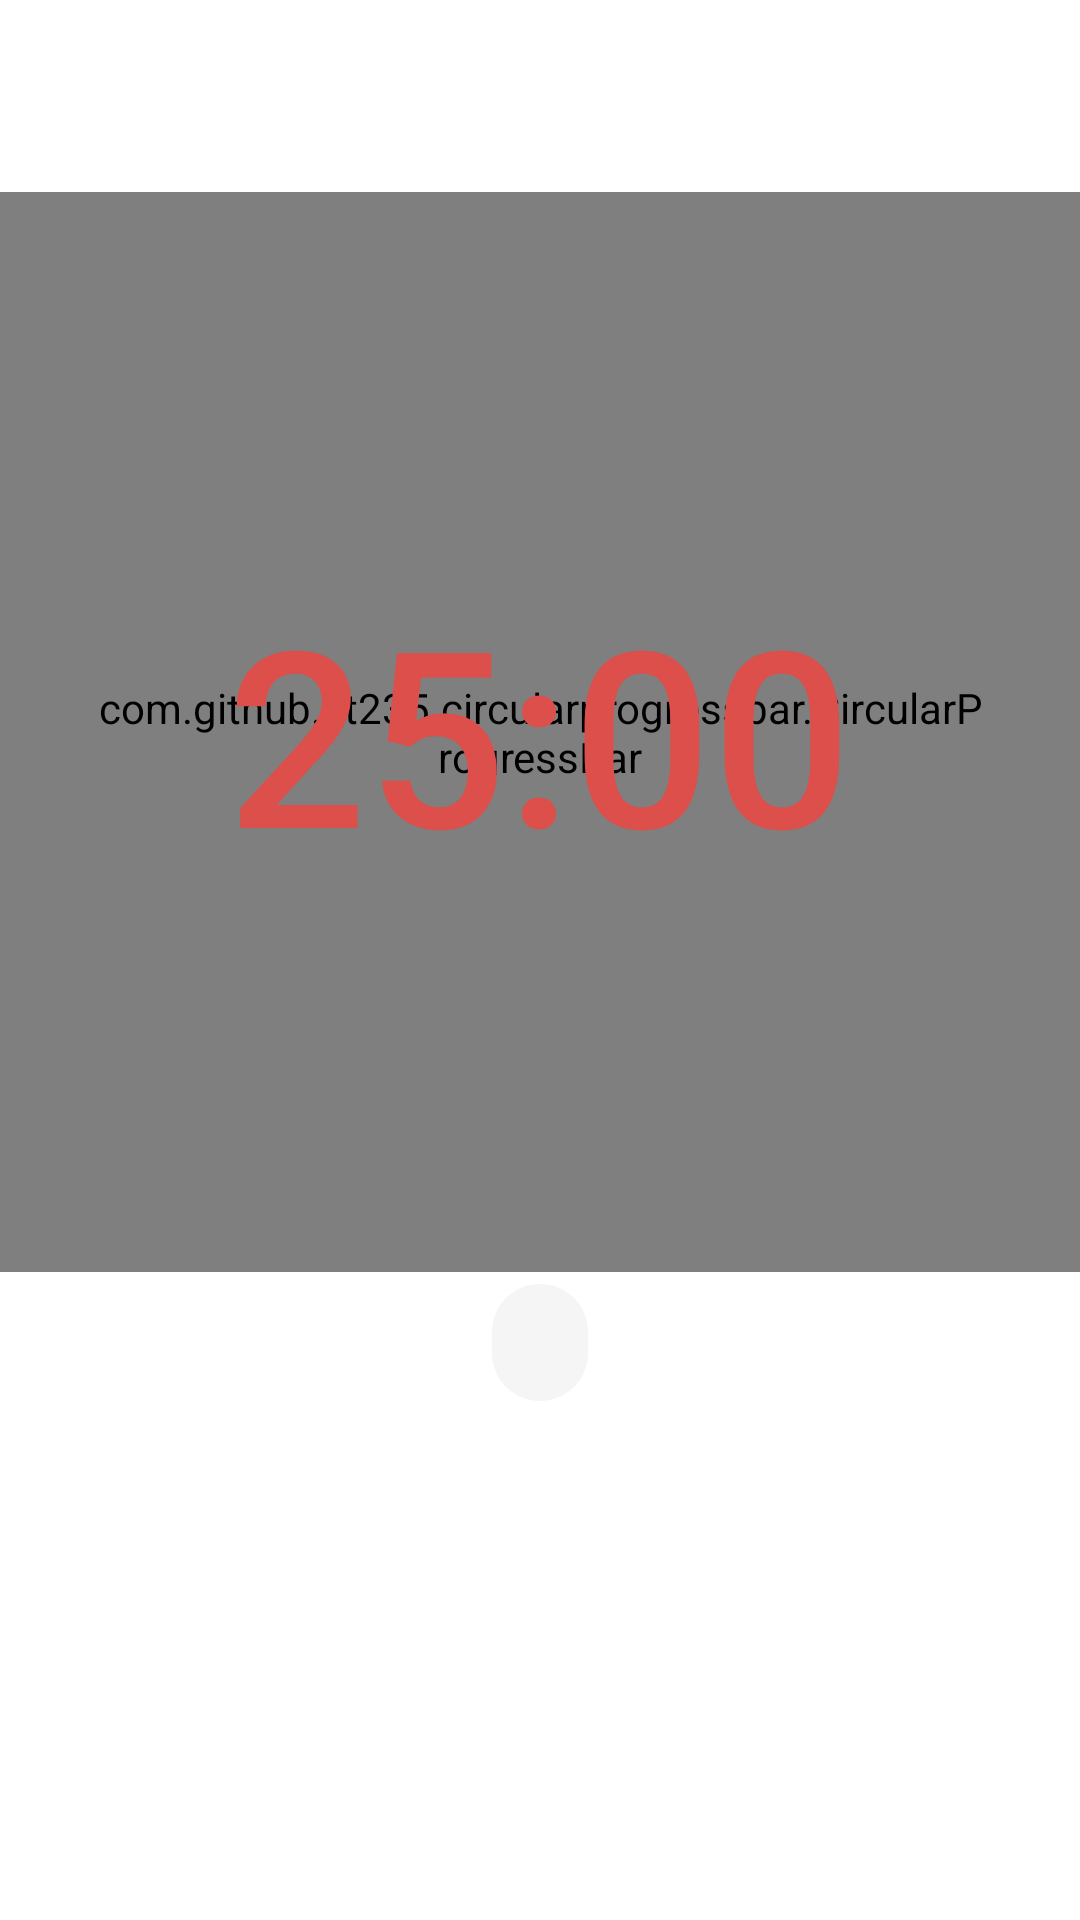

This screen was rendered from an Android layout file. Write that file and the resources it references.
<!-- AndroidManifest.xml: application theme Theme.Pomodoro -->
<!-- res/layout/activity_main.xml -->
<?xml version="1.0" encoding="utf-8"?>
<androidx.constraintlayout.widget.ConstraintLayout xmlns:android="http://schemas.android.com/apk/res/android"
    xmlns:app="http://schemas.android.com/apk/res-auto"
    xmlns:tools="http://schemas.android.com/tools"
    android:layout_width="match_parent"
    android:layout_height="match_parent"
    android:background="@color/white"
    tools:context=".MainActivity">

    <include
        android:id="@+id/progress_bar_container"
        layout="@layout/content_progress_bar"
        android:layout_width="0dp"
        android:layout_height="0dp"
        android:layout_marginTop="64dp"
        app:layout_constraintDimensionRatio="1:1"
        app:layout_constraintEnd_toEndOf="parent"
        app:layout_constraintStart_toStartOf="parent"
        app:layout_constraintTop_toTopOf="parent" />

    <TextView
        android:id="@+id/status_text_view"
        android:layout_width="wrap_content"
        android:layout_height="wrap_content"
        android:layout_marginTop="4dp"
        android:textSize="26sp"
        android:paddingTop="2dp"
        android:paddingBottom="2dp"
        android:paddingLeft="16dp"
        android:paddingRight="16dp"
        android:background="@drawable/rounded_rect_gray100"
        android:fontFamily="sans-serif-medium"
        app:layout_constraintEnd_toEndOf="parent"
        app:layout_constraintStart_toStartOf="parent"
        app:layout_constraintTop_toBottomOf="@id/progress_bar_container"
        tools:text="Focus" />

    <androidx.appcompat.widget.AppCompatImageView
        android:id="@+id/playback_control_button"
        android:layout_width="96dp"
        android:layout_height="96dp"
        android:layout_marginTop="22dp"
        android:background="@drawable/shape_circle"
        android:clickable="true"
        android:focusable="true"
        android:padding="18dp"
        app:layout_constraintVertical_bias="0.0"
        app:layout_constraintBottom_toBottomOf="parent"
        app:layout_constraintEnd_toEndOf="parent"
        app:layout_constraintStart_toStartOf="parent"
        app:layout_constraintTop_toBottomOf="@id/status_text_view"
        app:srcCompat="@drawable/ic_round_play"
        app:tint="@color/red_500" />

</androidx.constraintlayout.widget.ConstraintLayout>
<!-- res/layout/content_progress_bar.xml (included above) -->
<?xml version="1.0" encoding="utf-8"?>
<FrameLayout xmlns:android="http://schemas.android.com/apk/res/android"
    android:layout_width="match_parent"
    android:layout_height="match_parent"
    xmlns:app="http://schemas.android.com/apk/res-auto"
    xmlns:tools="http://schemas.android.com/tools">

    <com.github.st235.circularprogressbar.CircularProgressBar
        android:id="@+id/progress_bar"
        android:layout_width="match_parent"
        android:layout_height="match_parent"
        android:padding="32dp"
        app:cpb_progress="1.0"
        app:cpb_progressBackgroundColor="@color/gray_100"
        app:cpb_progressBarColor="@color/red_500"
        app:cpb_progressBarThickness="8dp"
        app:cpb_progressIndicatorSize="12dp" />

    <TextView
        android:id="@+id/timer_text_view"
        android:layout_width="wrap_content"
        android:layout_height="wrap_content"
        android:textSize="82sp"
        android:fontFamily="sans-serif-medium"
        android:textColor="@color/red_500"
        android:layout_gravity="center"
        tools:text="25:00" />


</FrameLayout>
<!-- resources referenced by this layout -->
<resources>
  <color name="gray_100">#F5F5F5</color>
  <color name="red_500">#dd4f4a</color>
  <color name="white">#FFFFFFFF</color>
  <!-- drawable rounded_rect_gray100 (drawable) -->
  <?xml version="1.0" encoding="utf-8"?>
  <shape xmlns:android="http://schemas.android.com/apk/res/android"
      android:shape="rectangle">
  
      <solid
          android:color="@color/gray_100" />
  
      <corners
          android:radius="32dp" />
  
  </shape>
  <!-- drawable shape_circle (drawable) -->
  <?xml version="1.0" encoding="utf-8"?>
  <selector xmlns:android="http://schemas.android.com/apk/res/android">
  
      <item
          android:state_pressed="true"
          android:drawable="@drawable/shape_circle_gray300" />
  
      <item
          android:drawable="@drawable/shape_circle_gray100" />
  
  </selector>
  <style name="Theme.Pomodoro" parent="Theme.MaterialComponents.DayNight.NoActionBar">
          <item name="colorPrimary">@color/gray_100</item>
          <item name="colorPrimaryVariant">@color/gray_50</item>
          <item name="colorOnPrimary">@color/white</item>
          <item name="android:statusBarColor">?attr/colorPrimaryVariant</item>
          <item name="android:windowLightStatusBar">true</item>
      </style>
  <!-- drawable shape_circle_gray100 (drawable) -->
  <?xml version="1.0" encoding="utf-8"?>
  <shape xmlns:android="http://schemas.android.com/apk/res/android"
      android:shape="oval">
  
      <stroke
          android:width="8dp"
          android:color="@color/gray_100" />
  
  </shape>
  <color name="gray_50">#FAFAFA</color>
</resources>
